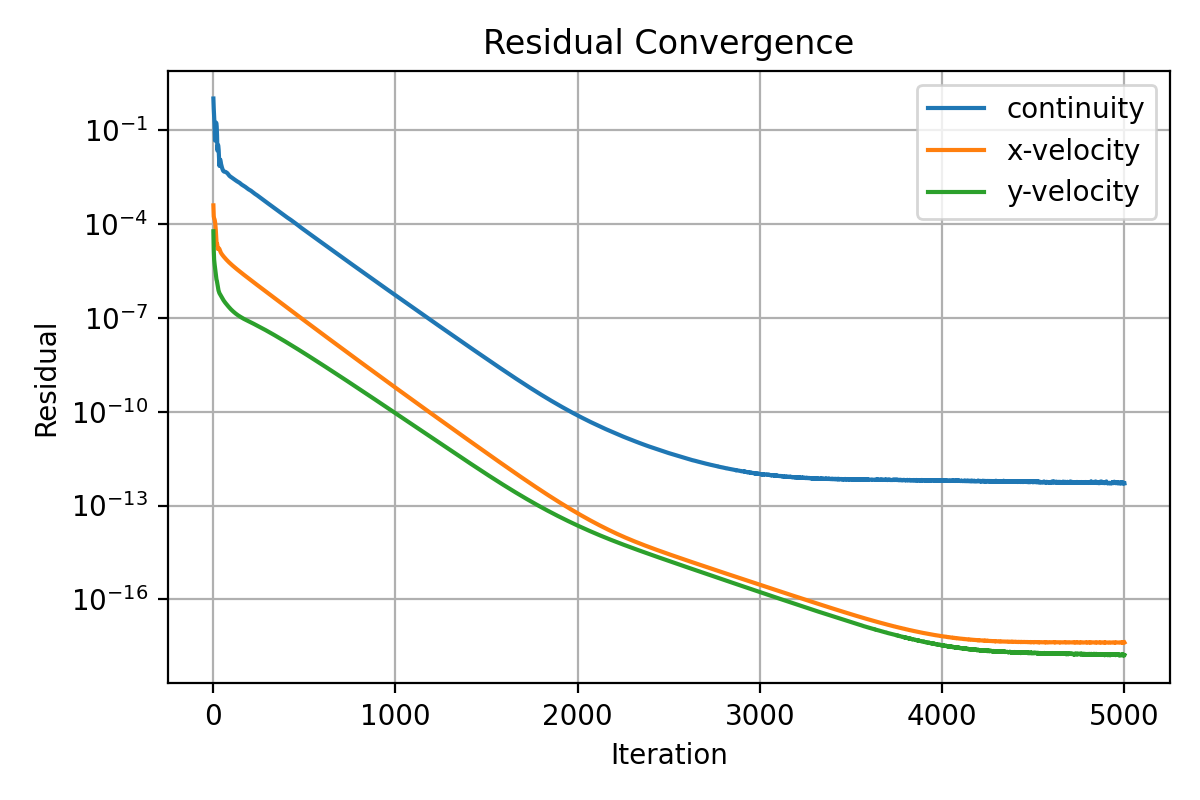

Values plotted in this chart, from the file beside it:
iter, continuity, x-velocity, y-velocity
1, 1.0, 0.0003862, 5.747438444438452e-05
2, 0.6092, 0.0002206, 2.616970329824655e-05
3, 0.4675, 0.0001732, 1.406222885961351e-05
4, 0.3677, 0.0001545, 9.17954496224448e-06
5, 0.2888, 0.0001476, 7.159959511296872e-06
6, 0.2197, 0.0001438, 6.130543869542817e-06
7, 0.1568, 0.0001396, 5.44624040723699e-06
8, 0.09776, 0.0001331, 4.871252695611908e-06
9, 0.04907, 0.0001253, 4.357415427893112e-06
10, 0.04531, 0.0001153, 3.912611417149562e-06
11, 0.07854, 0.0001039, 3.49477732908252e-06
12, 0.1096, 9.11529383283912e-05, 3.118530918354897e-06
13, 0.1366, 7.777806105401868e-05, 2.778358947581906e-06
14, 0.1529, 6.535562349690714e-05, 2.394023662292752e-06
15, 0.1622, 5.399276812307949e-05, 2.102966437824333e-06
16, 0.1693, 4.222365589682643e-05, 1.923895546791482e-06
17, 0.1646, 3.282553401078843e-05, 1.739575676568108e-06
18, 0.1509, 2.540681687850649e-05, 1.631369112194208e-06
19, 0.1305, 2.144476248196483e-05, 1.561536862870362e-06
20, 0.09935, 2.293971286543056e-05, 1.506363172038333e-06
21, 0.06791, 2.291947005937319e-05, 1.388524418764264e-06
22, 0.04195, 2.194383776121115e-05, 1.267473659443418e-06
23, 0.02186, 1.968987489333531e-05, 1.139153434861443e-06
24, 0.02343, 1.728786561681498e-05, 1.039740989067539e-06
25, 0.02996, 1.566061632314375e-05, 9.560771168074679e-07
26, 0.03256, 1.570280371861826e-05, 8.877530299344377e-07
27, 0.03253, 1.600338004565273e-05, 8.277867305367648e-07
28, 0.03048, 1.631908192878696e-05, 7.811908629750925e-07
29, 0.02698, 1.657814788373766e-05, 7.429564847348358e-07
30, 0.02234, 1.667099628599211e-05, 7.100759536527364e-07
31, 0.01736, 1.658011831641234e-05, 6.809996049526483e-07
32, 0.01266, 1.627629678538317e-05, 6.540502090460534e-07
33, 0.008999, 1.59413505732438e-05, 6.289250944231932e-07
34, 0.007052, 1.556281439277464e-05, 6.076828881513551e-07
35, 0.008401, 1.500311465060561e-05, 5.93290247307891e-07
36, 0.01007, 1.441837520767091e-05, 5.803325723328111e-07
37, 0.01095, 1.387847987485641e-05, 5.666764623580901e-07
38, 0.01125, 1.33726730383918e-05, 5.54261104748244e-07
39, 0.01108, 1.290867452659139e-05, 5.426299953861541e-07
40, 0.01052, 1.249774722565081e-05, 5.305851538203635e-07
41, 0.009673, 1.216222079683193e-05, 5.177777918676823e-07
42, 0.008735, 1.18879178755091e-05, 5.044088201338359e-07
43, 0.008117, 1.162002647783235e-05, 4.919246818643327e-07
44, 0.007665, 1.137457919103312e-05, 4.798865222643077e-07
45, 0.007258, 1.114143966342394e-05, 4.681784791442513e-07
46, 0.006868, 1.09206495158123e-05, 4.569041323229916e-07
47, 0.006541, 1.070821879159788e-05, 4.459060430380789e-07
48, 0.006234, 1.050748342798123e-05, 4.352529195284258e-07
49, 0.005974, 1.031286255153926e-05, 4.249640308768143e-07
50, 0.005716, 1.012762692711513e-05, 4.150231561901108e-07
51, 0.005498, 9.94850061610124e-06, 4.054865812660059e-07
52, 0.00532, 9.776150027550752e-06, 3.96332576626927e-07
53, 0.005153, 9.610152982674466e-06, 3.874807075682517e-07
54, 0.004995, 9.449379746174768e-06, 3.789797792470808e-07
55, 0.004884, 9.293588145648575e-06, 3.708311991925551e-07
56, 0.004823, 9.141903033626476e-06, 3.63052099935298e-07
57, 0.004754, 8.993484044763295e-06, 3.556828312545809e-07
58, 0.004699, 8.849986354112122e-06, 3.485557246035296e-07
59, 0.004661, 8.709575516361924e-06, 3.417246227737894e-07
60, 0.004607, 8.572896096696939e-06, 3.351003351118001e-07
... 4,940 more rows
